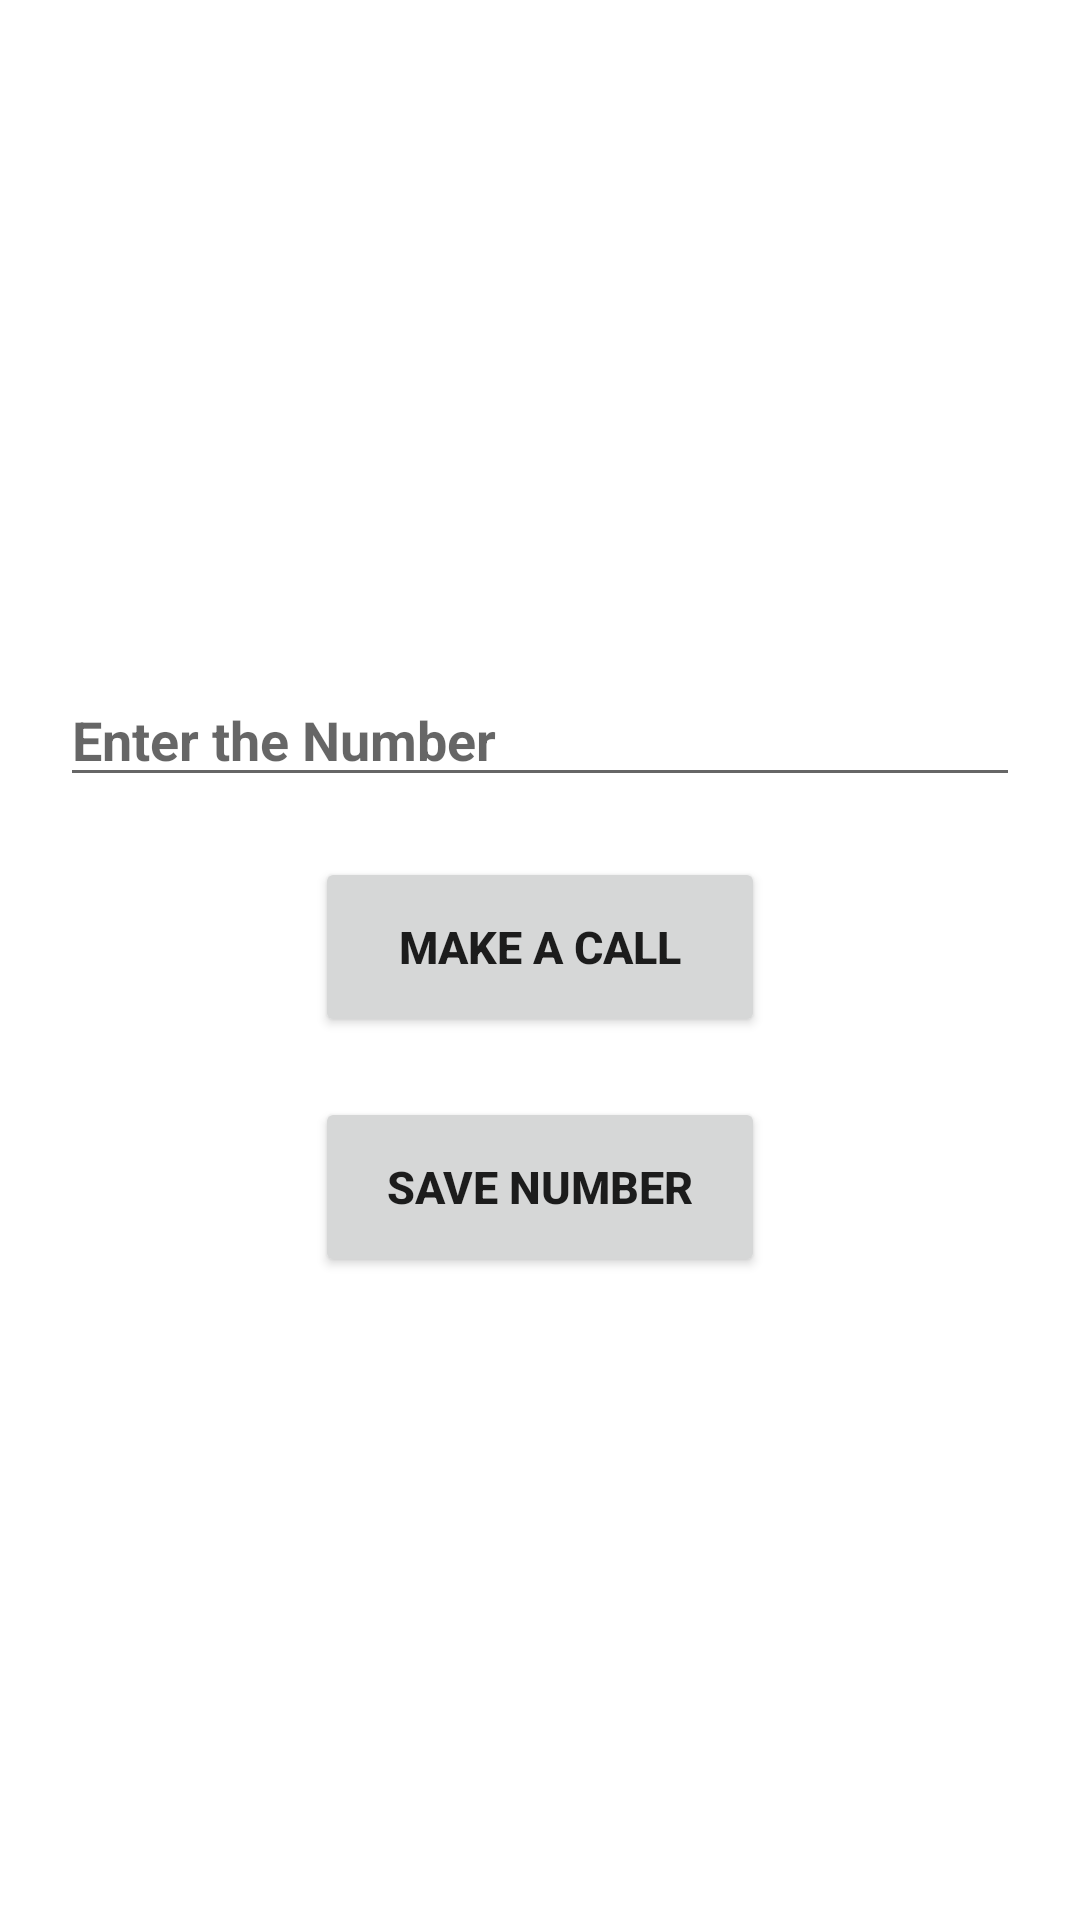

Layout XML and referenced resources for this Android screen:
<!-- AndroidManifest.xml: application theme Theme.Projects -->
<!-- res/layout/activity_call_or_save_num.xml -->
<?xml version="1.0" encoding="utf-8"?>
<LinearLayout
    xmlns:android="http://schemas.android.com/apk/res/android"
    xmlns:app="http://schemas.android.com/apk/res-auto"
    xmlns:tools="http://schemas.android.com/tools"
    android:layout_width="match_parent"
    android:layout_height="match_parent"
    android:orientation="vertical"

    android:gravity="center"
    tools:context=".CallOrSaveNum">
    <EditText
        android:layout_width="match_parent"
        android:layout_height="wrap_content"
        android:layout_marginStart="20sp"
        android:layout_marginEnd="20sp"
        android:layout_marginBottom="20sp"
        android:inputType="number"
        android:textStyle="bold"
        android:layout_marginTop="10sp"
        android:hint="Enter the Number"
        android:id="@+id/callEditTextId"/>
    <androidx.appcompat.widget.AppCompatButton
        android:layout_width="150sp"
        android:layout_height="60sp"
        android:textStyle="bold"
        android:textSize="15sp"

        android:text="make a call"
        android:layout_marginBottom="20sp"
        android:id="@+id/callButtonId"/>

    <androidx.appcompat.widget.AppCompatButton
        android:layout_width="150sp"
        android:layout_height="60sp"

        android:textStyle="bold"
        android:textSize="15sp"
        android:text="save number"
        android:id="@+id/saveNumButtonId"/>

</LinearLayout>
<!-- resources referenced by this layout -->
<resources>
  <style name="Theme.Projects" parent="Theme.MaterialComponents.DayNight.NoActionBar">
          
          <item name="colorPrimary">@color/purple_500</item>
          <item name="colorPrimaryVariant">@color/purple_700</item>
          <item name="colorOnPrimary">@color/white</item>
          
          <item name="colorSecondary">@color/teal_200</item>
          <item name="colorSecondaryVariant">@color/teal_700</item>
          <item name="colorOnSecondary">@color/black</item>
          
          <item name="android:statusBarColor">?attr/colorPrimaryVariant</item>
          
      </style>
  <!-- not gathered from this repository: default colours our renderer supplied (Android Studio template values) -->
  <color name="purple_500">#FF6200EE</color>
  <color name="purple_700">#FF3700B3</color>
  <color name="teal_200">#FF03DAC5</color>
  <color name="teal_700">#FF018786</color>
  <color name="black">#FF000000</color>
  <color name="white">#FFFFFFFF</color>
</resources>
